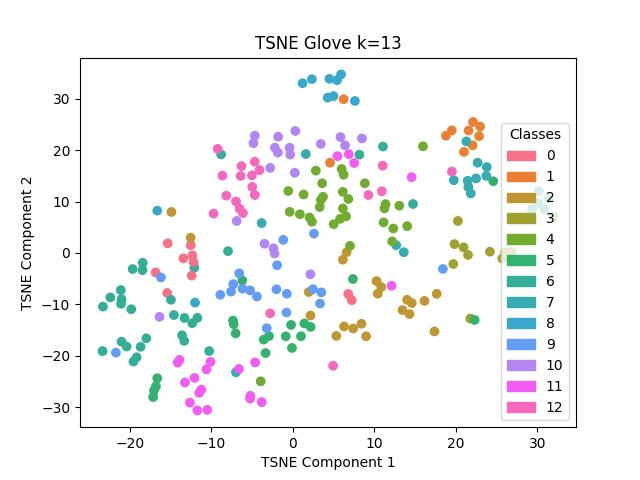

Source data for this figure (header and first rows):
, names, labels
12, dreams, 0
13, dreams, 0
14, dreams, 0
15, dreams, 0
16, dreams, 0
17, dreams, 0
18, dreams, 0
19, dreams, 0
20, dreams, 0
21, dreams, 0
42, ice_cream, 1
43, ice_cream, 1
44, ice_cream, 1
45, ice_cream, 1
46, ice_cream, 1
47, ice_cream, 1
48, ice_cream, 1
49, ice_cream, 1
50, ice_cream, 1
51, ice_cream, 1
62, astronaut, 2
63, astronaut, 2
64, astronaut, 2
65, astronaut, 2
66, astronaut, 2
67, astronaut, 2
68, astronaut, 2
69, astronaut, 2
70, astronaut, 2
71, astronaut, 2
162, opera, 2
163, opera, 2
164, opera, 2
165, opera, 2
166, opera, 2
167, opera, 2
168, opera, 2
169, opera, 2
170, opera, 2
171, opera, 2
172, opera, 2
112, tuxedo, 3
113, tuxedo, 3
114, tuxedo, 3
115, tuxedo, 3
116, tuxedo, 3
117, tuxedo, 3
118, tuxedo, 3
119, tuxedo, 3
120, tuxedo, 3
121, tuxedo, 3
213, pyramid, 4
214, pyramid, 4
215, pyramid, 4
216, pyramid, 4
217, pyramid, 4
218, pyramid, 4
219, pyramid, 4
220, pyramid, 4
221, pyramid, 4
... 183 more rows
